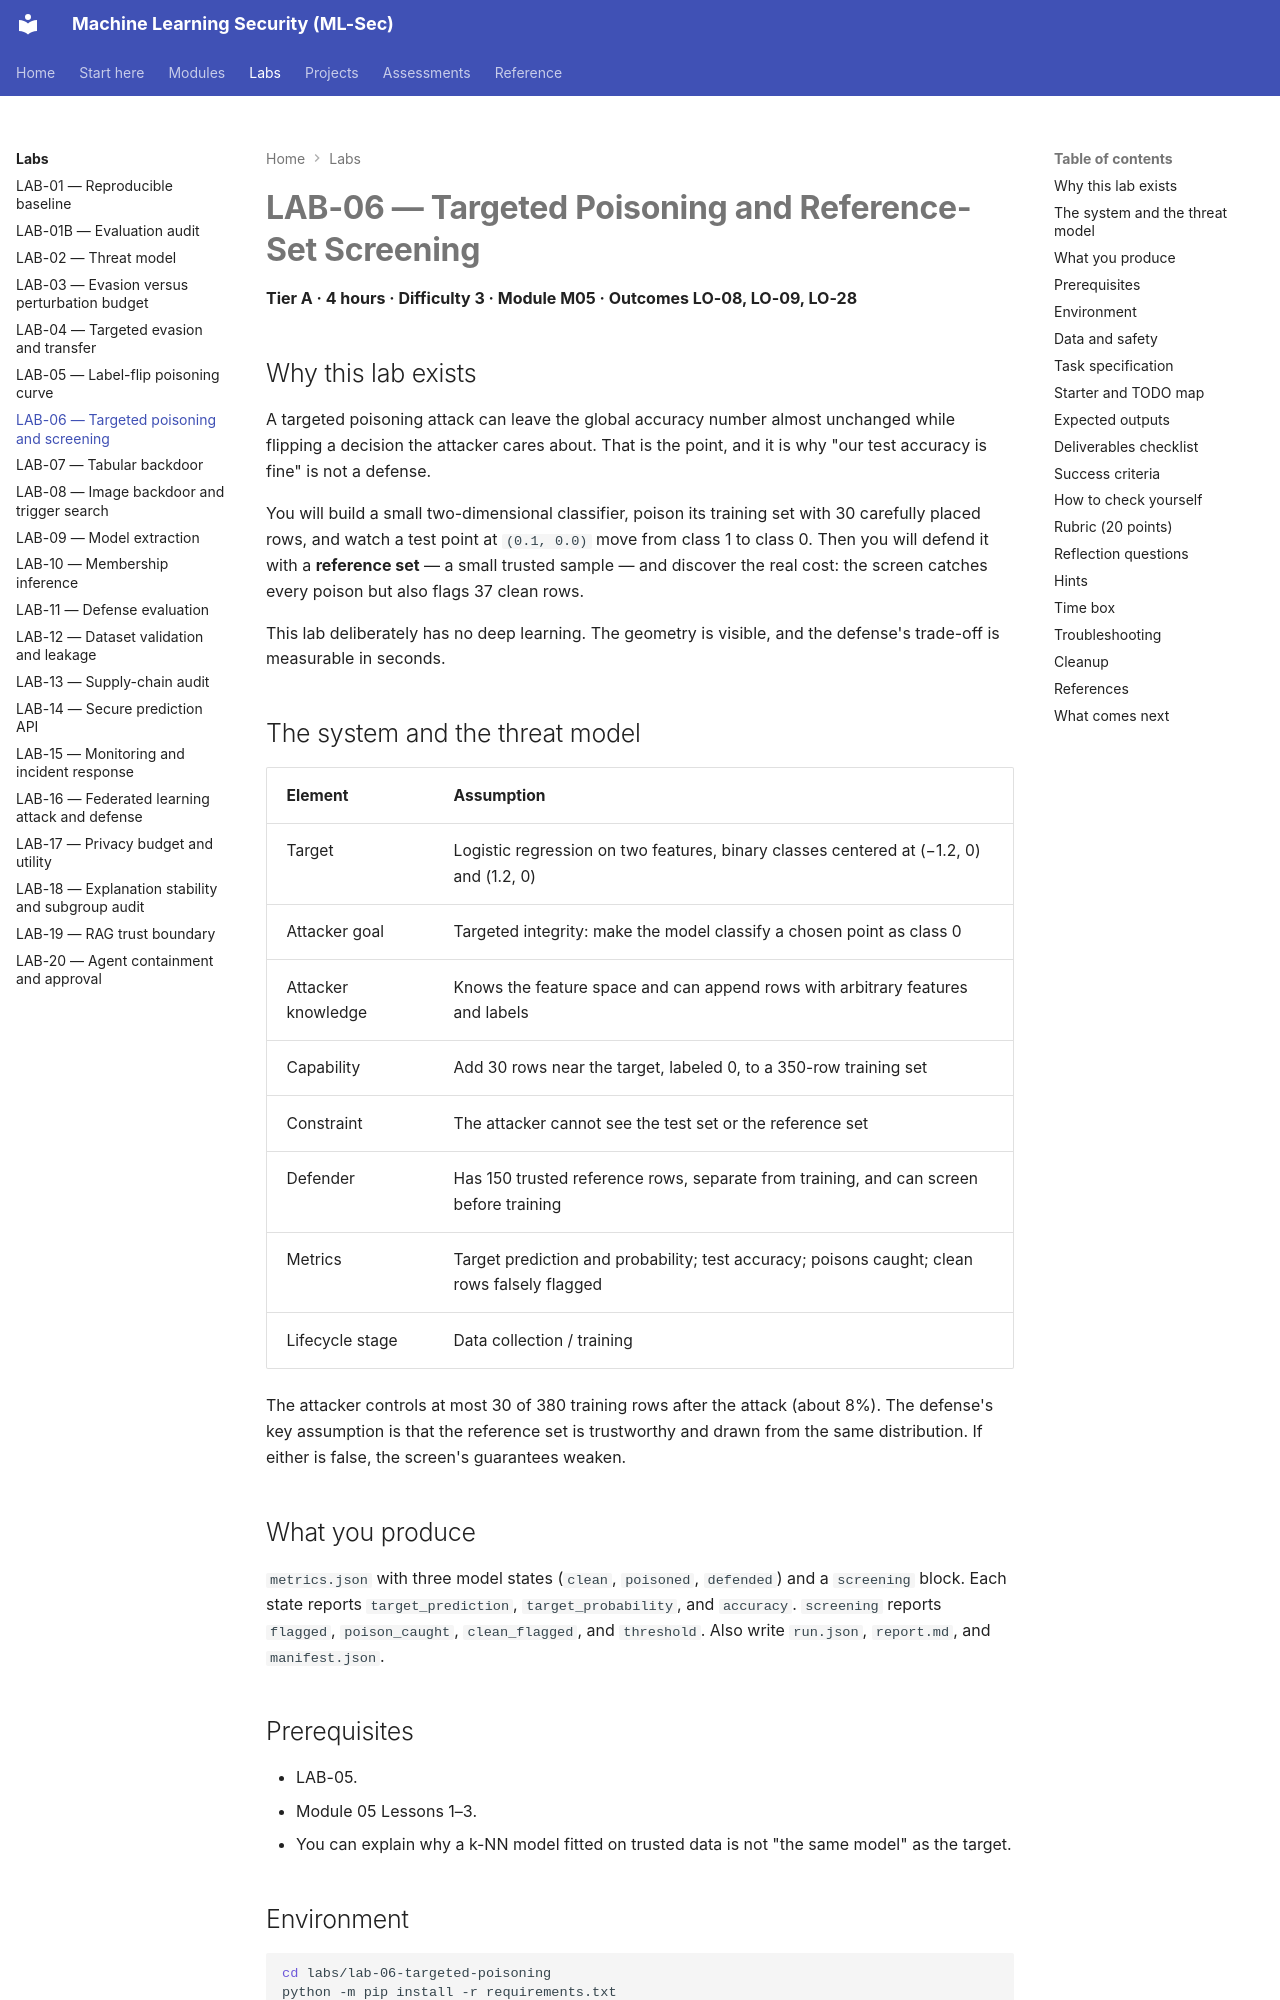

repository: nadeem-majeedch/MLSec · page: labs/lab-06/index.html · generator: mkdocs

# LAB-06 — Targeted Poisoning and Reference-Set Screening

**Tier A · 4 hours · Difficulty 3 · Module M05 · Outcomes LO-08, LO-09, LO-28**

## Why this lab exists

A targeted poisoning attack can leave the global accuracy number almost unchanged while flipping a decision the attacker cares about. That is the point, and it is why "our test accuracy is fine" is not a defense.

You will build a small two-dimensional classifier, poison its training set with 30 carefully placed rows, and watch a test point at `(0.1, 0.0)` move from class 1 to class 0. Then you will defend it with a **reference set** — a small trusted sample — and discover the real cost: the screen catches every poison but also flags 37 clean rows.

This lab deliberately has no deep learning. The geometry is visible, and the defense's trade-off is measurable in seconds.

## The system and the threat model

| Element | Assumption |
|---|---|
| Target | Logistic regression on two features, binary classes centered at (−1.2, 0) and (1.2, 0) |
| Attacker goal | Targeted integrity: make the model classify a chosen point as class 0 |
| Attacker knowledge | Knows the feature space and can append rows with arbitrary features and labels |
| Capability | Add 30 rows near the target, labeled 0, to a 350-row training set |
| Constraint | The attacker cannot see the test set or the reference set |
| Defender | Has 150 trusted reference rows, separate from training, and can screen before training |
| Metrics | Target prediction and probability; test accuracy; poisons caught; clean rows falsely flagged |
| Lifecycle stage | Data collection / training |

The attacker controls at most 30 of 380 training rows after the attack (about 8%). The defense's key assumption is that the reference set is trustworthy and drawn from the same distribution. If either is false, the screen's guarantees weaken.

## What you produce

`metrics.json` with three model states (`clean`, `poisoned`, `defended`) and a `screening` block. Each state reports `target_prediction`, `target_probability`, and `accuracy`. `screening` reports `flagged`, `poison_caught`, `clean_flagged`, and `threshold`. Also write `run.json`, `report.md`, and `manifest.json`.

## Prerequisites

- LAB-05.
- Module 05 Lessons 1–3.
- You can explain why a k-NN model fitted on trusted data is not "the same model" as the target.
